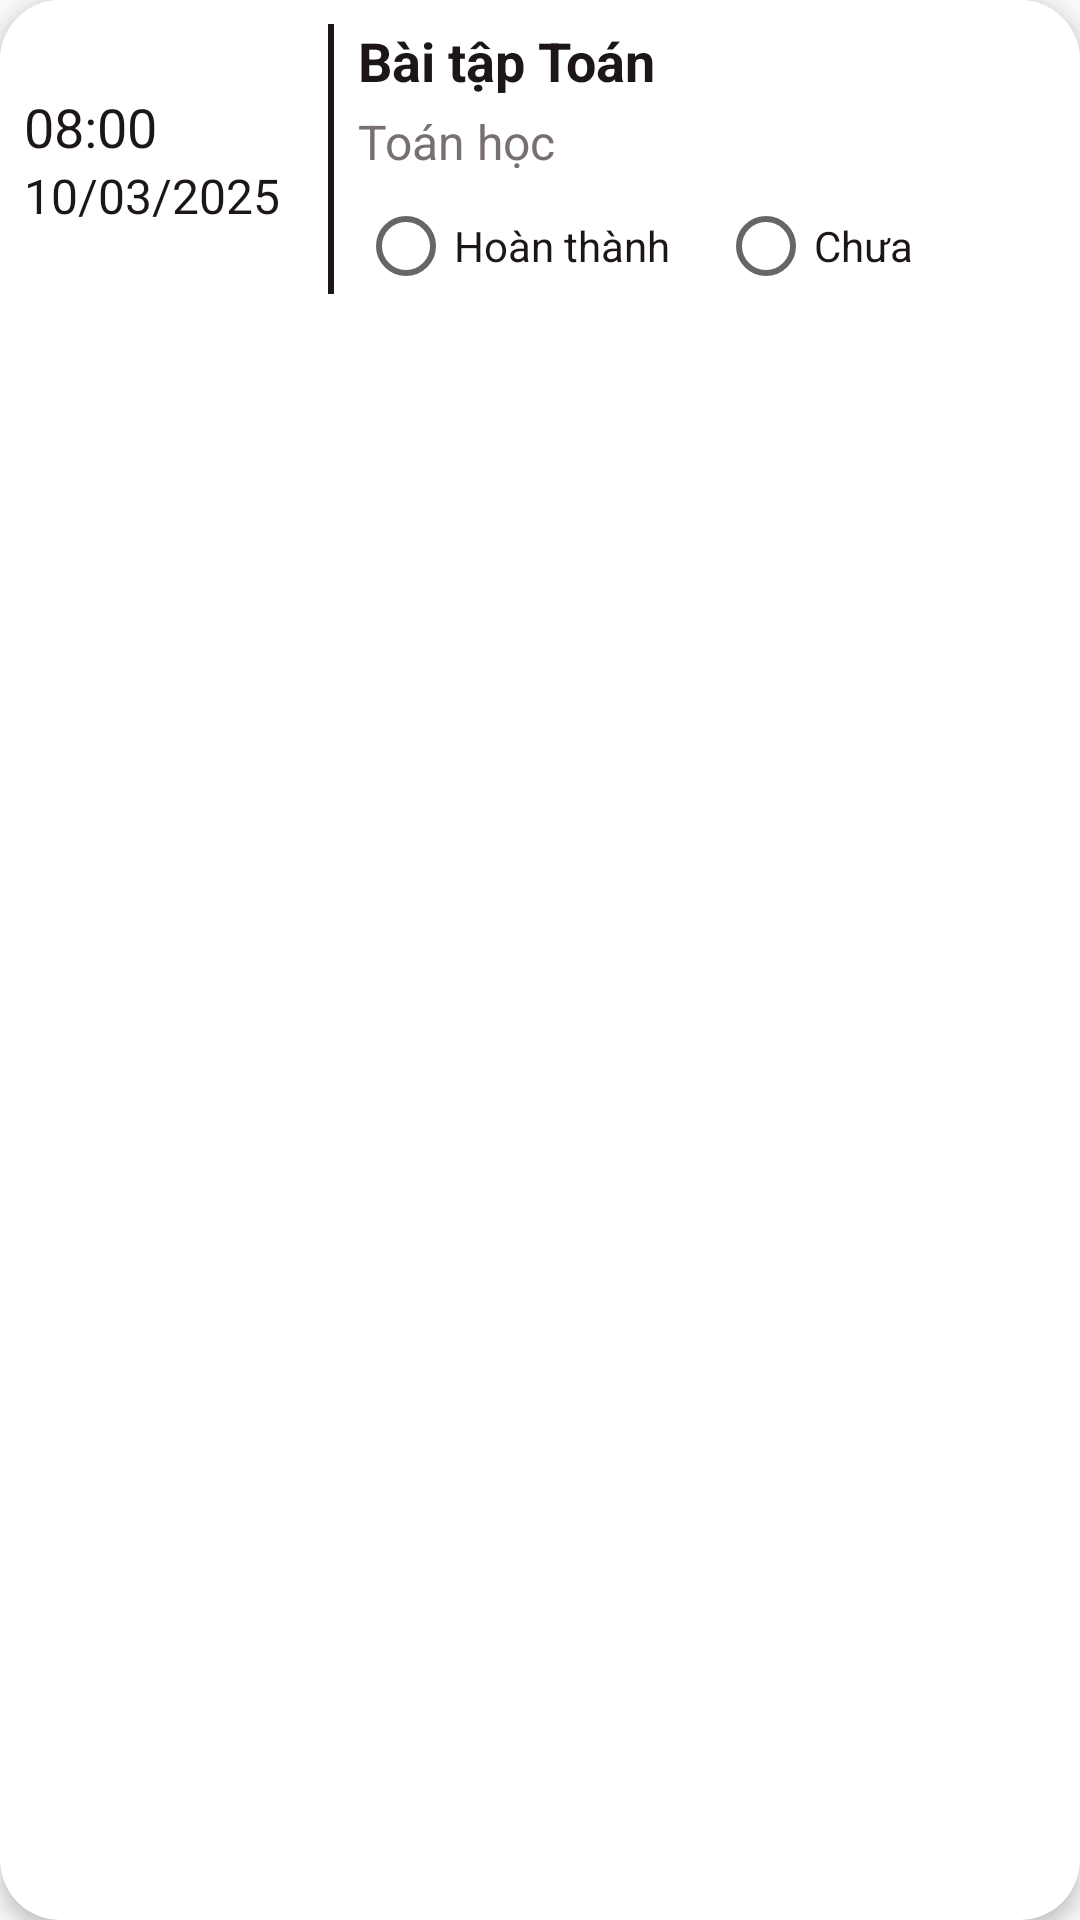

This screen was rendered from an Android layout file. Write that file and the resources it references.
<!-- AndroidManifest.xml: application theme Theme.ToDoList -->
<!-- res/layout/recycle_view_deadline.xml -->
<androidx.cardview.widget.CardView xmlns:android="http://schemas.android.com/apk/res/android"
    xmlns:app="http://schemas.android.com/apk/res-auto"
    android:id="@+id/cardview_deadline"
    android:layout_width="match_parent"
    android:layout_height="wrap_content"
    android:layout_marginTop="20dp"
    android:padding="8dp"
    app:cardCornerRadius="20dp"
    app:layout_constraintTop_toBottomOf="@id/deadline_header"
    app:layout_constraintLeft_toLeftOf="parent"
    app:cardElevation="4dp">

    <LinearLayout
        android:layout_width="match_parent"
        android:layout_height="wrap_content"
        android:background="@drawable/bg_item_selector"
        android:gravity="center_vertical"
        android:orientation="horizontal"
        android:padding="8dp">

        
        <LinearLayout
            android:layout_width="wrap_content"
            android:layout_height="wrap_content"
            android:orientation="vertical"
            android:paddingEnd="8dp">

            <TextView
                android:id="@+id/deadline_time"
                android:layout_width="wrap_content"
                android:layout_height="wrap_content"
                android:text="08:00"
                android:textColor="@color/black"
                android:textSize="18sp" />

            <TextView
                android:id="@+id/deadline_date"
                android:layout_width="wrap_content"
                android:layout_height="wrap_content"
                android:text="10/03/2025"
                android:textColor="@color/black"
                android:textSize="16sp" />
        </LinearLayout>

        
        <View
            android:layout_width="2dp"
            android:layout_height="match_parent"
            android:layout_marginHorizontal="8dp"
            android:background="@color/black" />

        
        <LinearLayout
            android:layout_width="0dp"
            android:layout_height="wrap_content"
            android:layout_weight="1"
            android:orientation="vertical">

            
            <LinearLayout
                android:layout_width="match_parent"
                android:layout_height="wrap_content"
                android:gravity="center_vertical"
                android:orientation="horizontal">

                <LinearLayout
                    android:layout_width="0dp"
                    android:layout_height="wrap_content"
                    android:layout_weight="1"
                    android:orientation="vertical">

                    <TextView
                        android:id="@+id/deadline_name"
                        android:layout_width="wrap_content"
                        android:layout_height="wrap_content"
                        android:layout_marginBottom="4dp"
                        android:text="Bài tập Toán"
                        android:textColor="@color/black"
                        android:textSize="18sp"
                        android:textStyle="bold" />

                    <TextView
                        android:id="@+id/deadline_subject_name"
                        android:layout_width="wrap_content"
                        android:layout_height="wrap_content"
                        android:text="Toán học"
                        android:textColor="@color/gray"
                        android:textSize="16sp" />
                </LinearLayout>

                
                <LinearLayout
                    android:layout_width="wrap_content"
                    android:layout_height="match_parent"
                    android:gravity="center"
                    android:orientation="horizontal">

                    <ImageView
                        android:id="@+id/deadline_btn_edit"
                        android:layout_width="32dp"
                        android:layout_height="32dp"
                        android:contentDescription="Chỉnh sửa"
                        app:srcCompat="@drawable/edit" />

                    <ImageView
                        android:id="@+id/deadline_btn_delete"
                        android:layout_width="32dp"
                        android:layout_height="32dp"
                        android:layout_marginHorizontal="8dp"
                        android:contentDescription="Xóa"
                        app:srcCompat="@drawable/delete" />
                </LinearLayout>
            </LinearLayout>

            
            <RadioGroup
                android:id="@+id/deadline_status_group"
                android:layout_width="wrap_content"
                android:layout_height="wrap_content"
                android:layout_marginTop="8dp"
                android:orientation="horizontal">

                <RadioButton
                    android:id="@+id/deadline_radio_completed"
                    android:layout_width="wrap_content"
                    android:layout_height="wrap_content"
                    android:layout_marginEnd="16dp"
                    android:text="Hoàn thành"
                    android:textColor="@color/black"
                    android:textSize="14sp" />

                <RadioButton
                    android:id="@+id/deadline_radio_not_completed"
                    android:layout_width="wrap_content"
                    android:layout_height="wrap_content"
                    android:text="Chưa "
                    android:textColor="@color/black"

                    android:textSize="14sp" />
            </RadioGroup>
        </LinearLayout>
    </LinearLayout>


</androidx.cardview.widget.CardView>
<!-- resources referenced by this layout -->
<resources>
  <color name="black">#FF1D1617</color>
  <color name="gray">#FF786F72</color>
  <!-- drawable bg_item_selector (drawable) -->
  <?xml version="1.0" encoding="utf-8"?>
  <selector xmlns:android="http://schemas.android.com/apk/res/android">
      <item android:state_selected="true">
          <shape android:shape="rectangle">
              <solid android:color="@color/selected_item"/>
              <corners android:radius="12dp"/>
          </shape>
      </item>
      <item>
          <shape android:shape="rectangle">
              <solid android:color="@android:color/white"/>
              <corners android:radius="12dp"/>
          </shape>
      </item>
  </selector>
  <style name="Theme.ToDoList" parent="Base.Theme.ToDoList" />
  <color name="selected_item">#853B7E</color>
  <style name="Base.Theme.ToDoList" parent="Theme.AppCompat.Light.NoActionBar">
  
          
          
      </style>
</resources>
